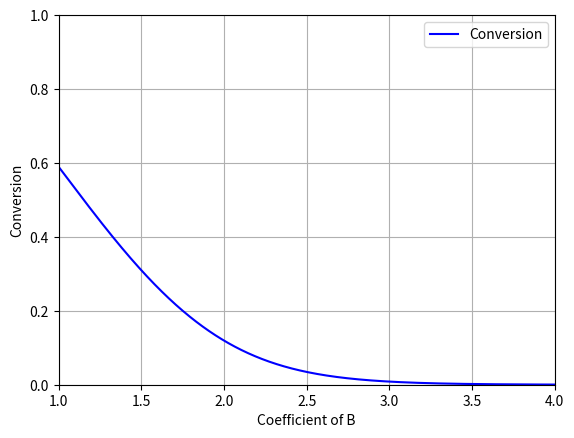

The matplotlib source for this figure:
#Script for handling PFR Conversion v. Temperature
#   All other variables are assumed constant
#   Activation energies assumed to be for simplicity's sake

#Example from HW8Q5
# Elementary Liquid Phase Reaction (300 K)
# A + nB -> C
# rate = 0.01*cA*cB

#Script uses an algebraic solver function.  This does lead to issues with some 
# values since the solver itself does not have limitations/constraints on its 
# calculations, thus multiple or inaccurate solutions can be reported in the 
# graph, leading to some shapes that should not exist and disrupting curves.

###Importing different libraries
# Library for finding 0s to algebraic equations
from scipy.optimize import fsolve
# Library for plotting functions and (in our case) points
import matplotlib.pyplot as plt
# Library for number-related functions and constants
import numpy as np



###Variable inputs for the user to alter
# Rate Constant at 300 K - (m^3/mol.s)
k_f = 1
###Coefficient Parameters
coefficient_start = 1
coefficient_end = 4
#Total Concentration - (kmol/m^3)
c_T0 = 0.1
#Volume of the reactor - m^3
Volume = 350
#Initial Volumetric Flowrate - m^3/s
volumetric_flowrate = 100



###Other numerical values
#Number of elements to plot
num = 1000



###Values that are calculated from parameters
#Calculation of initial concentrations
c_A0 = 0.5 * c_T0
c_B0 = 0.5 * c_T0



#Temperature vector
coefficient_span = np.linspace(coefficient_start, coefficient_end, num) 

#Conversion vector
x = [None] * num

#For loop for iterative function
for i in range(num):
    n = coefficient_span[i]
    #Algebraic equation
    eqn = lambda x : Volume/volumetric_flowrate - x/(k_f*(c_A0**(n - 1))*(np.sign(1 - x)*(np.abs((1 - x))**(n + 1))))
    #Initial Guess for fsolve
    initial_guess = 0.5
    #Extract the conversion
    x[i] = fsolve(eqn, initial_guess)

## Graphing stuff
#Conversion as a function of spacetime
plt.plot(coefficient_span, x, 'b', label='Conversion')    
plt.legend(loc='best')
plt.xlim(coefficient_start, coefficient_end)
plt.xlabel('Coefficient of B')
plt.ylim(0, 1)
plt.ylabel('Conversion')
plt.grid()
plt.show()